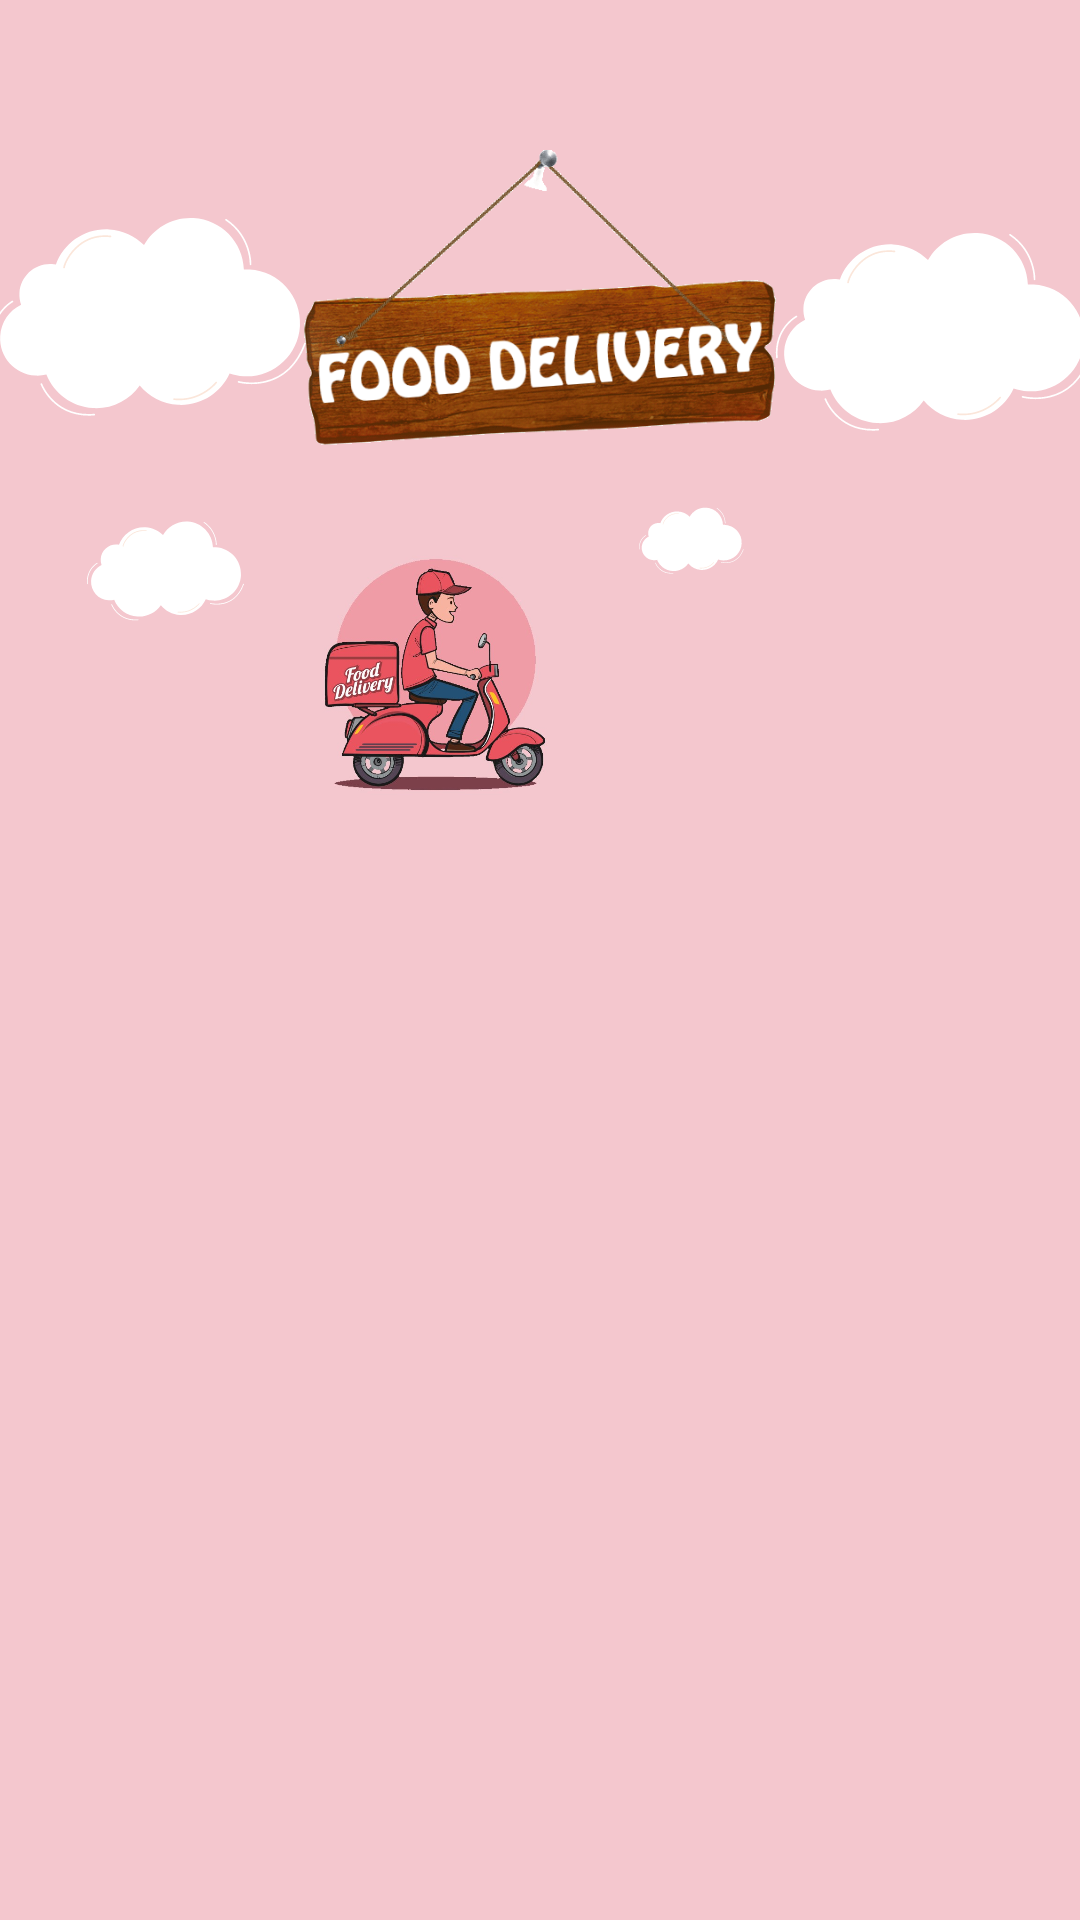

Reconstruct the res/layout file that produces this screen, plus the resources it refers to.
<!-- AndroidManifest.xml: application theme AppTheme -->
<!-- res/layout/activity_food_delivery.xml -->
<?xml version="1.0" encoding="utf-8"?>
<LinearLayout xmlns:android="http://schemas.android.com/apk/res/android"
    xmlns:tools="http://schemas.android.com/tools"
    android:layout_width="match_parent"
    android:layout_height="match_parent"
    xmlns:app="http://schemas.android.com/apk/res-auto"
    android:background="#f4c7ce"
    android:orientation="vertical"
    tools:context=".activitys.FoodDelivery">

    <ImageView
        android:id="@+id/ivBack"
        android:layout_width="50dp"
        android:layout_height="50dp"
        android:padding="14dp"
        android:focusable="true"
        android:foreground="?attr/selectableItemBackground"
        android:src="@drawable/arrow_back" />


    <RelativeLayout
        android:layout_width="match_parent"
        android:layout_height="100dp">

        <ImageView
            android:layout_width="120dp"
            android:layout_height="100dp"
            android:layout_alignParentStart="true"
            android:layout_marginTop="10dp"
            android:layout_marginStart="-11dp"
            android:elevation="2dp"
            android:src="@drawable/cloud"
            android:contentDescription="@string/dsec">

        </ImageView>

        <ImageView
            android:layout_width="match_parent"
            android:layout_height="100dp"
            android:layout_centerInParent="true"
            android:src="@drawable/fooddelivery"
            android:contentDescription="@string/dsec" />

        <ImageView
            android:layout_width="120dp"
            android:layout_height="100dp"
            android:layout_alignParentEnd="true"
            android:layout_marginTop="20dp"
            android:layout_marginEnd="-11dp"
            android:elevation="2dp"
            android:src="@drawable/cloud"
            android:contentDescription="@string/dsec" />

    </RelativeLayout>

    <RelativeLayout
        android:layout_width="match_parent"
        android:layout_height="150dp">

        <ImageView
            android:layout_width="60dp"
            android:layout_height="60dp"
            android:layout_alignParentStart="true"
            android:layout_alignParentTop="true"
            android:layout_marginStart="25dp"
            android:layout_marginTop="10dp"
            android:elevation="2dp"
            android:src="@drawable/cloud"
            android:contentDescription="@string/dsec">

        </ImageView>

        <ImageView
            android:id="@+id/shop"
            android:layout_width="150dp"
            android:layout_height="match_parent"
            android:layout_marginStart="70dp"
            android:src="@drawable/deliveryman"
            android:contentDescription="@string/dsec" />

        <ImageView
            android:layout_width="40dp"
            android:layout_height="40dp"
            android:layout_alignParentTop="true"
            android:layout_marginStart="-10dp"
            android:layout_marginTop="10dp"
            android:layout_toEndOf="@+id/shop"
            android:elevation="2dp"
            android:src="@drawable/cloud"
            android:contentDescription="@string/dsec">

        </ImageView>

    </RelativeLayout>

    <androidx.recyclerview.widget.RecyclerView
        android:id="@+id/rcycle_fd_deliverycycle"
        app:layoutManager="androidx.recyclerview.widget.LinearLayoutManager"
        android:layout_width="match_parent"
        android:layout_height="match_parent"
        android:layout_marginStart="2dp"
        android:elevation="5dp"
        android:translationZ="5dp"
        android:focusable="true"
        android:foreground="?attr/selectableItemBackground"
        android:layout_marginEnd="2dp" />

</LinearLayout>
<!-- resources referenced by this layout -->
<resources>
  <!-- drawable cloud: vector/xml drawable (drawable, 18805 chars, omitted) -->
  <!-- drawable deliveryman: jpg bitmap (drawable-xxxhdpi, 59750 bytes) -->
  <!-- drawable fooddelivery: png bitmap (drawable-xxxhdpi, 158132 bytes) -->
  <string name="dsec" />
  <style name="AppTheme" parent="Theme.AppCompat.Light.DarkActionBar">
          
          <item name="colorPrimary">@color/colorPrimary</item>
          <item name="colorPrimaryDark">@color/colorPrimaryDark</item>
          <item name="colorAccent">@color/colorAccent</item>
      </style>
  <color name="colorPrimary">#047BD5</color>
  <color name="colorPrimaryDark">#047BD5</color>
  <color name="colorAccent">#047BD5</color>
</resources>
